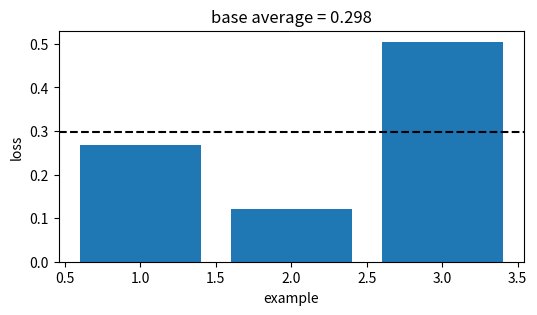
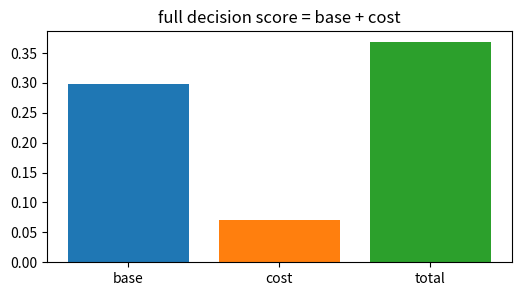
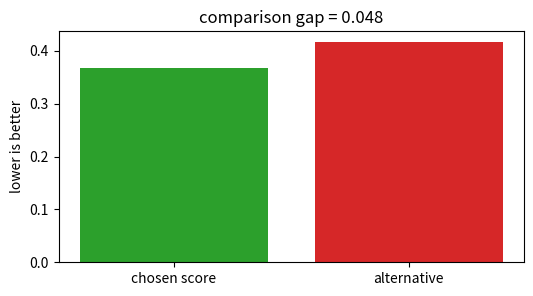
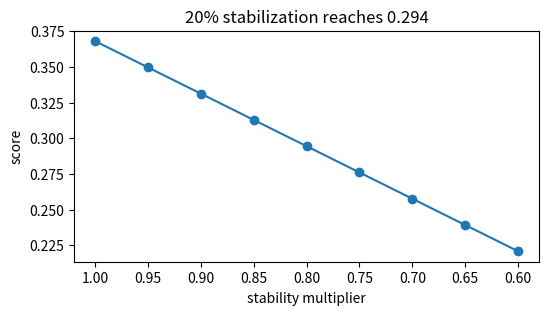
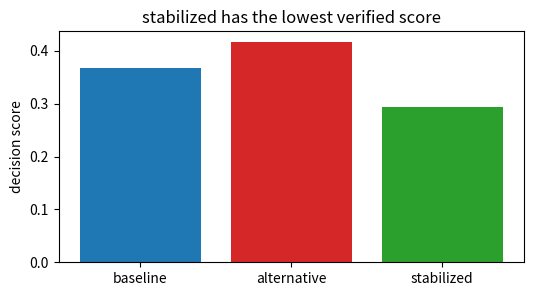

Generate these figures, in order, with matplotlib:
import numpy as np, matplotlib.pyplot as plt, math, itertools
np.random.seed(0)
def mean(v): return float(np.mean(np.asarray(v,dtype=float)))
def mse(y,p): return float(np.mean((np.asarray(y,dtype=float)-np.asarray(p,dtype=float))**2))
def mae(y,p): return float(np.mean(np.abs(np.asarray(y,dtype=float)-np.asarray(p,dtype=float))))
def sigmoid(z): return 1/(1+np.exp(-np.asarray(z,dtype=float)))
print('setup ok')

# 1) Base empirical score for Ridge regression (L2)
losses=np.array([0.268, 0.122, 0.505])
score=float(losses.mean())
plt.figure(figsize=(6,3)); plt.bar(range(1,4),losses,color='tab:blue'); plt.axhline(score,color='black',ls='--')
plt.xlabel('example'); plt.ylabel('loss'); plt.title('base average = 0.298')
assert abs(score-0.298)<5e-4

# 2) Add the method cost or constraint
base=0.298; cost=0.070; total=base+cost
plt.figure(figsize=(6,3)); plt.bar(['base','cost','total'],[base,cost,total],color=['tab:blue','tab:orange','tab:green'])
plt.title('full decision score = base + cost')
assert abs(total-0.368)<5e-4

# 3) Compare with a tempting flexible alternative
ours=0.368; alt=0.416; gap=alt-ours
plt.figure(figsize=(6,3)); plt.bar(['chosen score','alternative'],[ours,alt],color=['tab:green','tab:red']); plt.ylabel('lower is better')
plt.title('comparison gap = %.3f' % gap)
assert abs(gap-0.048)<5e-4 and ours<alt

# 4) Turn the stability knob
raw=0.368; factors=np.linspace(1.0,0.6,9); stable=raw*factors
plt.figure(figsize=(6,3)); plt.plot(factors,stable,'-o'); plt.gca().invert_xaxis(); plt.xlabel('stability multiplier'); plt.ylabel('score')
plt.title('20% stabilization reaches 0.294')
assert abs(raw*0.8-0.294)<5e-4

# 5) End-to-end selection among baseline, alternative, stabilized
scores=np.array([0.368,0.416,0.294]); names=['baseline','alternative','stabilized']; winner=int(np.argmin(scores))
plt.figure(figsize=(6,3)); plt.bar(names,scores,color=['tab:blue','tab:red','tab:green']); plt.ylabel('decision score')
plt.title(names[winner] + ' has the lowest verified score')
assert names[winner]=='stabilized' and abs(scores[winner]-0.294)<5e-4
